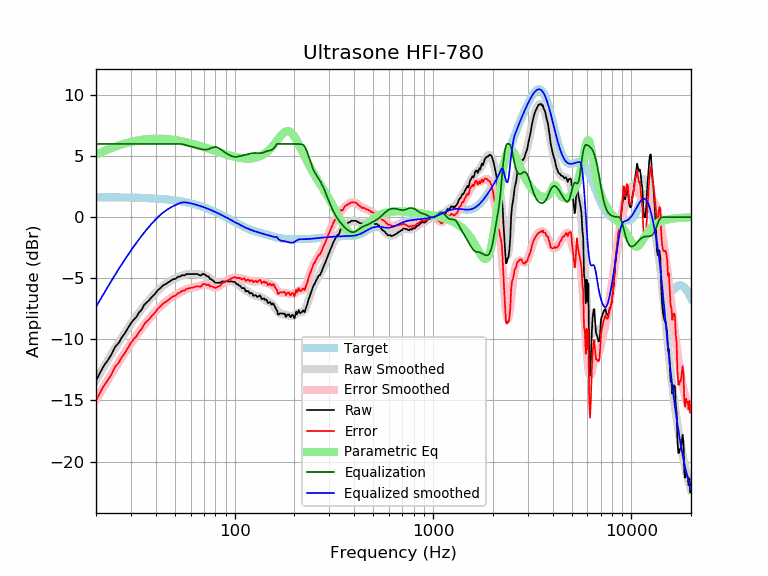

The file beside this chart, header and first rows:
frequency, raw, error, smoothed, error_smoothed, equalization, parametric_eq, equalized_raw, equalized_smoothed, target
20, -13.40, -15.04, -13.33, -14.97, 6.00, 5.12, -7.40, -7.33, 1.64
21, -12.71, -14.34, -12.75, -14.39, 6.00, 5.28, -6.71, -6.75, 1.64
22, -12.12, -13.75, -12.19, -13.83, 6.00, 5.42, -6.12, -6.19, 1.64
23, -11.69, -13.32, -11.67, -13.30, 6.00, 5.55, -5.69, -5.67, 1.63
24, -11.20, -12.83, -11.17, -12.80, 6.00, 5.67, -5.20, -5.17, 1.63
25, -10.60, -12.22, -10.70, -12.32, 6.00, 5.78, -4.60, -4.70, 1.63
26, -10.31, -11.93, -10.25, -11.88, 6.00, 5.88, -4.31, -4.25, 1.62
27, -9.84, -11.46, -9.84, -11.46, 6.00, 5.96, -3.84, -3.84, 1.62
28, -9.49, -11.10, -9.45, -11.06, 6.00, 6.04, -3.49, -3.45, 1.62
29, -9.07, -10.68, -9.08, -10.69, 6.00, 6.11, -3.07, -3.08, 1.61
30, -8.69, -10.29, -8.73, -10.34, 6.00, 6.17, -2.69, -2.73, 1.61
31, -8.39, -9.99, -8.40, -10.00, 6.00, 6.22, -2.39, -2.40, 1.60
32, -8.16, -9.75, -8.09, -9.68, 6.00, 6.27, -2.16, -2.09, 1.60
33, -7.79, -9.38, -7.79, -9.38, 6.00, 6.30, -1.79, -1.79, 1.59
34, -7.57, -9.15, -7.52, -9.10, 6.00, 6.34, -1.57, -1.52, 1.58
35, -7.18, -8.75, -7.26, -8.83, 6.00, 6.36, -1.18, -1.26, 1.58
36, -6.98, -8.54, -7.01, -8.58, 6.00, 6.39, -0.98, -1.01, 1.57
37, -6.81, -8.37, -6.78, -8.34, 6.00, 6.40, -0.81, -0.78, 1.56
38, -6.58, -8.13, -6.56, -8.11, 6.00, 6.42, -0.58, -0.56, 1.55
39, -6.40, -7.94, -6.36, -7.90, 6.00, 6.42, -0.40, -0.36, 1.54
40, -6.21, -7.74, -6.17, -7.70, 6.00, 6.43, -0.21, -0.17, 1.53
41, -5.97, -7.48, -6.00, -7.52, 6.00, 6.43, 0.03, -0.00, 1.52
42, -5.84, -7.34, -5.84, -7.35, 6.00, 6.43, 0.16, 0.16, 1.51
43, -5.67, -7.16, -5.70, -7.19, 6.00, 6.42, 0.33, 0.30, 1.49
44, -5.54, -7.01, -5.57, -7.05, 6.00, 6.41, 0.46, 0.43, 1.48
45, -5.47, -6.93, -5.45, -6.91, 6.00, 6.40, 0.53, 0.55, 1.46
46, -5.37, -6.81, -5.35, -6.80, 6.00, 6.39, 0.63, 0.65, 1.45
47, -5.27, -6.70, -5.25, -6.69, 6.00, 6.37, 0.73, 0.75, 1.43
48, -5.17, -6.58, -5.17, -6.58, 6.00, 6.36, 0.83, 0.83, 1.42
49, -5.07, -6.46, -5.09, -6.49, 6.00, 6.34, 0.93, 0.91, 1.40
50, -5.07, -6.44, -5.02, -6.40, 6.00, 6.32, 0.93, 0.98, 1.38
51, -4.97, -6.32, -4.96, -6.31, 6.00, 6.30, 1.03, 1.04, 1.36
52, -4.87, -6.20, -4.89, -6.23, 6.00, 6.27, 1.13, 1.11, 1.34
53, -4.87, -6.18, -4.84, -6.16, 6.00, 6.25, 1.13, 1.16, 1.32
54, -4.76, -6.05, -4.79, -6.09, 5.99, 6.22, 1.23, 1.20, 1.29
55, -4.76, -6.03, -4.75, -6.02, 5.97, 6.19, 1.21, 1.22, 1.27
56, -4.76, -6.00, -4.72, -5.96, 5.93, 6.17, 1.18, 1.22, 1.25
57, -4.66, -5.88, -4.69, -5.91, 5.90, 6.14, 1.24, 1.21, 1.22
58, -4.66, -5.85, -4.67, -5.86, 5.86, 6.11, 1.20, 1.19, 1.19
59, -4.66, -5.82, -4.66, -5.82, 5.82, 6.08, 1.17, 1.17, 1.17
60, -4.66, -5.80, -4.65, -5.79, 5.79, 6.05, 1.13, 1.14, 1.14
61, -4.66, -5.77, -4.65, -5.76, 5.76, 6.02, 1.11, 1.11, 1.11
62, -4.66, -5.74, -4.66, -5.74, 5.74, 5.99, 1.08, 1.08, 1.08
63, -4.66, -5.71, -4.66, -5.71, 5.71, 5.96, 1.06, 1.05, 1.05
64, -4.66, -5.67, -4.67, -5.69, 5.69, 5.92, 1.03, 1.02, 1.02
65, -4.66, -5.64, -4.68, -5.66, 5.66, 5.89, 1.01, 0.99, 0.99
66, -4.72, -5.67, -4.68, -5.63, 5.63, 5.86, 0.92, 0.95, 0.95
67, -4.77, -5.69, -4.69, -5.60, 5.60, 5.83, 0.84, 0.92, 0.92
68, -4.76, -5.64, -4.69, -5.58, 5.58, 5.79, 0.82, 0.88, 0.88
69, -4.64, -5.49, -4.70, -5.55, 5.55, 5.76, 0.92, 0.85, 0.85
70, -4.66, -5.47, -4.72, -5.54, 5.54, 5.73, 0.88, 0.81, 0.81
71, -4.72, -5.49, -4.75, -5.53, 5.53, 5.70, 0.81, 0.78, 0.78
72, -4.80, -5.54, -4.79, -5.53, 5.53, 5.67, 0.74, 0.74, 0.74
73, -4.86, -5.56, -4.85, -5.55, 5.55, 5.63, 0.70, 0.70, 0.70
74, -4.85, -5.51, -4.92, -5.58, 5.58, 5.60, 0.73, 0.66, 0.66
75, -5.06, -5.68, -4.99, -5.62, 5.62, 5.57, 0.56, 0.62, 0.62
76, -5.06, -5.64, -5.07, -5.65, 5.65, 5.54, 0.60, 0.59, 0.59
77, -5.14, -5.68, -5.14, -5.69, 5.69, 5.51, 0.55, 0.55, 0.55
78, -5.22, -5.72, -5.21, -5.72, 5.72, 5.48, 0.50, 0.51, 0.51
79, -5.29, -5.75, -5.27, -5.74, 5.74, 5.45, 0.45, 0.47, 0.47
... 553 more rows
